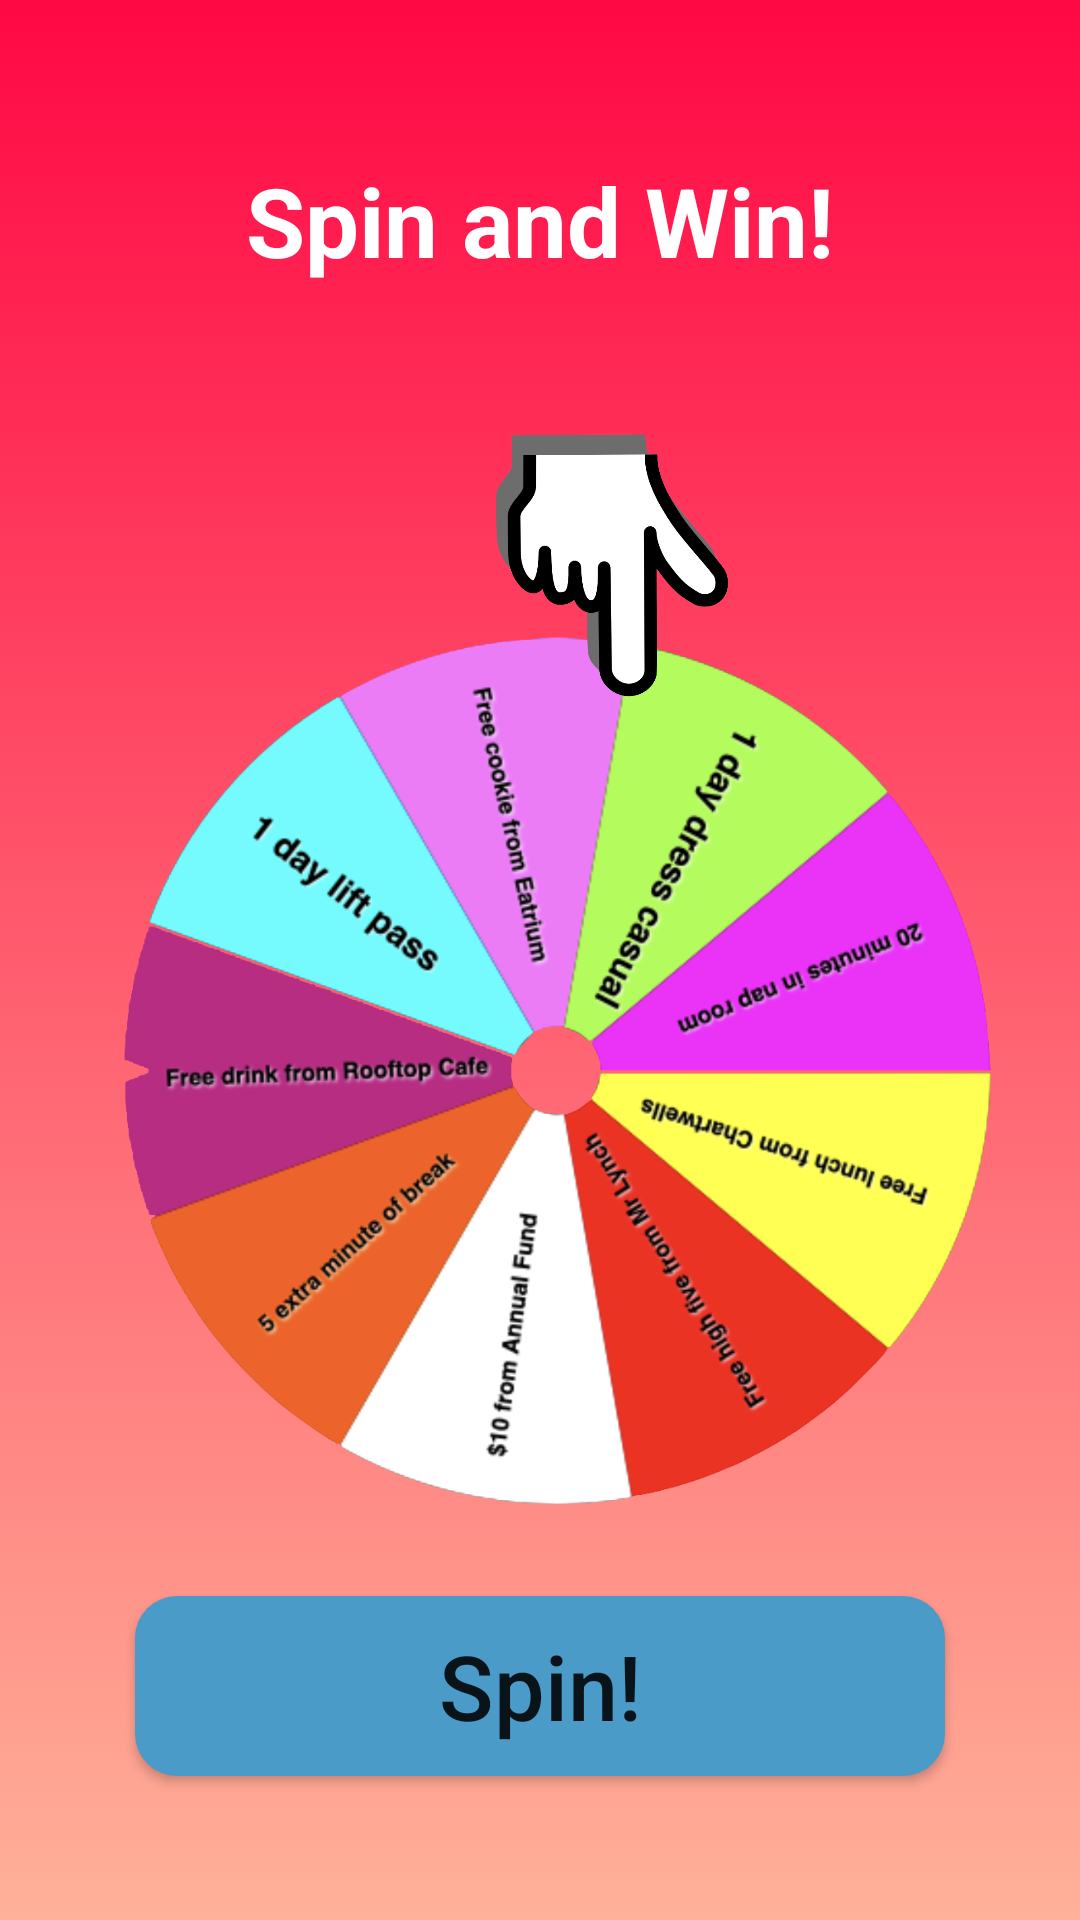

Android layout source for this screen:
<!-- AndroidManifest.xml: application theme Theme.CarpoolBuddyApp -->
<!-- res/layout/activity_wheel.xml -->
<?xml version="1.0" encoding="utf-8"?>
<RelativeLayout xmlns:android="http://schemas.android.com/apk/res/android"
    xmlns:app="http://schemas.android.com/apk/res-auto"
    xmlns:tools="http://schemas.android.com/tools"
    android:layout_width="match_parent"
    android:layout_height="match_parent"
    tools:context=".WheelActivity"
    android:background="@drawable/wheel_background">

    <TextView
        android:layout_width="match_parent"
        android:layout_height="55dp"
        android:layout_alignParentStart="true"
        android:layout_alignParentTop="true"
        android:layout_marginTop="46dp"
        android:gravity="center"
        android:text="Spin and Win!"
        android:textColor="#FFFFFF"
        android:textSize="32sp"
        android:textStyle="bold" />

    <ImageView
        android:id="@+id/wheelImageView"
        android:layout_width="wrap_content"
        android:layout_height="wrap_content"
        android:layout_alignParentStart="true"
        android:layout_alignParentTop="true"
        android:layout_alignParentEnd="true"
        android:layout_alignParentBottom="true"
        android:layout_centerInParent="true"
        android:layout_marginStart="6dp"
        android:layout_marginTop="26dp"
        android:layout_marginEnd="2dp"
        android:layout_marginBottom="-44dp"
        app:srcCompat="@drawable/wheel" />

    <ImageView
        android:id="@+id/handImageView"
        android:layout_width="150dp"
        android:layout_height="wrap_content"
        android:layout_alignParentStart="true"
        android:layout_alignParentTop="true"
        android:layout_centerHorizontal="true"
        android:layout_marginStart="129dp"
        android:layout_marginTop="-134dp"
        app:srcCompat="@drawable/hand" />

    <Button
        android:id="@+id/spinWheelButton"
        android:layout_width="wrap_content"
        android:layout_height="wrap_content"
        android:layout_alignParentBottom="true"
        android:layout_centerHorizontal="true"
        android:layout_marginBottom="48dp"
        android:background="@drawable/buttonshape"
        android:text="Spin!"
        android:textAllCaps="false"
        android:textSize="30sp" />

</RelativeLayout>
<!-- resources referenced by this layout -->
<resources>
  <!-- drawable buttonshape (drawable) -->
  <?xml version="1.0" encoding="utf-8"?>
  <shape xmlns:android="http://schemas.android.com/apk/res/android" android:shape="rectangle" >
      <corners
          android:radius="14dp"
          />
      <solid
          android:color="#4B9BC9"
          />
      <padding
          android:left="0dp"
          android:top="0dp"
          android:right="0dp"
          android:bottom="0dp"
          />
      <size
          android:width="270dp"
          android:height="60dp"
          />
  </shape>
  <!-- drawable hand: png bitmap (drawable-mdpi, 44551 bytes) -->
  <!-- drawable wheel: png bitmap (drawable-mdpi, 396107 bytes) -->
  <!-- drawable wheel_background (drawable) -->
  <?xml version="1.0" encoding="utf-8"?>
  <selector xmlns:android="http://schemas.android.com/apk/res/android">
      <item>
          <shape>
              <gradient
                  android:angle="90"
                  android:startColor="#ffb199"
                  android:endColor="#ff0844"
                  android:type="linear"/>
          </shape>
      </item>
  
  </selector>
  <style name="Theme.CarpoolBuddyApp" parent="Theme.MaterialComponents.DayNight.NoActionBar">
          
          <item name="colorPrimary">@color/purple_500</item>
          <item name="colorPrimaryVariant">@color/purple_700</item>
          <item name="colorOnPrimary">@color/white</item>
          
          <item name="colorSecondary">@color/teal_200</item>
          <item name="colorSecondaryVariant">@color/teal_700</item>
          <item name="colorOnSecondary">@color/black</item>
          
          <item name="android:statusBarColor" tools:targetApi="l">?attr/colorPrimaryVariant</item>
          
      </style>
  <!-- not gathered from this repository: default colours our renderer supplied (Android Studio template values) -->
  <color name="purple_500">#FF6200EE</color>
  <color name="purple_700">#FF3700B3</color>
  <color name="teal_200">#FF03DAC5</color>
  <color name="teal_700">#FF018786</color>
  <color name="black">#FF000000</color>
  <color name="white">#FFFFFFFF</color>
</resources>
